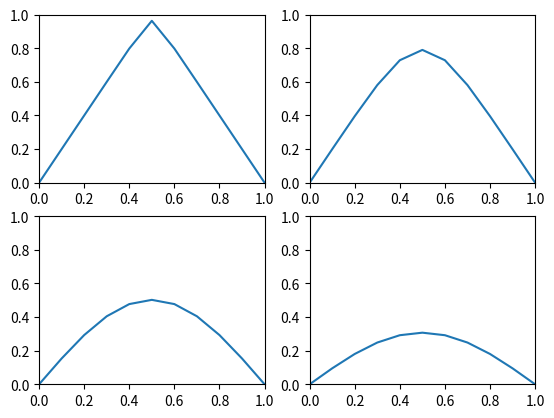

Source code (Python):

# %%
import numpy as np
import matplotlib.pyplot as plt
import warnings


class HeatFDGrid:
    """ 
    A Python class to solve Heat Partial Differenial Equation with Finite Difference method.
    This class could implement all three common Schemes of Finite Difference method: Explicit, Implicit, and Crank-Nicolson method
    Pleae find the the details of the three methods in the readme file
    The main part of this class is a numpy matrix that represents the grid, 
    and solution at every discreted time point could be exacted by 1-demension or 2-demonstion index, but only after the instance has completed calculation.
    With 1-D index x, the HeatFDGRid object returns the solution at time x
    With 2-D index specified as list [x,y], the HeatFDGrid object returns the solution at time y and the xth boundary condition
    This class supports users to input upper, lower and initial boundary conditions with self written function, 
    this file contains a sample initial boundary condition function, and upper and lower boundary condition are 0 if not specified 
    This class could be directly demonstrated with print() function, it would show the entire grid
    With Emplicit method, the solution may have unstable solutions, in this case, there will be a warning
    The file contains no error checking 
    
    Sample code to use these codes:
        a = HeatFDGrid(0, dx, 1, dt, 1000*dt)
        a.SetBoundaryConditions(demo_fun_explict)
        a.CalGrid()
    
[redacted]
    References:
    [1]Brandimarte P. Numerical methods in finance and economics: a MATLAB-based introduction[M]. John Wiley & Sons, 2013.
    [2]Seydel R, Seydel R. Tools for computational finance[M]. Berlin: Springer, 2006.
    [3]Ramalho L. Fluent python: Clear, concise, and effective programming[M]. " O'Reilly Media, Inc.", 2015.
    """
    typecode = 'd'
    
    def __init__(self, xmin, dx, xmax, dt, tmax):
        """
        The constructor of the class specifies the following variables to initialise a Finite Difference grid:
        1) xmin: the minimum x, which is the number that will appear at the [0,0] location of the grid
        2) dx: boundary condition step scale 
        3) xmax: the maximum x, which is the number that will appear at the [-1,0] location of the grid
        4) dt: time step scale 
        5) tmax: the maximum time in the grid
        """
        self.xmin = xmin
        self.dx = dx
        self.xmax = xmax
        self.dt = dt
        self.tmax = tmax
        self.N = round((self.xmax-self.xmin)/self.dx)
        self.xmax = self.xmin+self.N*self.dx
        self.M = round(self.tmax/self.dt)
        self.__FDGrid = np.zeros((self.N+1, self.M+1))

    def __getitem__(self, idx_list):
        """Special method to realise extract solution by index.
        Supports either 1 or 2-D indexing"""
        if isinstance(idx_list, int):
            x = idx_list
            return self.FDGrid_full[:, x]
        if len(idx_list) == 2:
            x, y = idx_list
            return self.FDGrid_full[x, y]

    def __repr__(self):
        """Special method to output the grid with print() function"""
        self.FDGrid_repr = self.__FDGrid
        return np.array_str(self.FDGrid_repr)

    def SetBoundaryConditions(self, f_init, f_ub=0, f_lb=0):
        """
        Class method to input boundary conditions
        the first input is the initial consition of the equation, and is a must for the grid
        the second input is the upper bound of the grid, could be user specified function or number, would be 0 if not specified
        the third input is the lower bound  of the grid, could be user specified function or number, would be 0 if not specified
        """
        self.rho = self.dt/(self.dx**2)

        if callable(f_ub):
            self.__FDGrid[0, :] = np.array(
                list(map(f_ub, np.arange(0, self.tmax+self.dt, self.dt))))
        else:
            self.__FDGrid[0, :] = f_ub

        if callable(f_lb):
            self.__FDGrid[-1, :] = np.array(list(map(f_lb,
                                                     np.arange(0, self.tmax+self.dt, self.dt))))
        else:
            self.__FDGrid[-1, :] = f_ub

        self.__FDGrid[:, 0] = np.array(
            list(map(f_init, np.arange(self.xmin, self.xmax+self.dx, self.dx))))

        self.FDGrid_ViewBoundary = self.__FDGrid

    def CalGrid(self, method='CrankNicolson'):
        """
        The method to calculate the grid, specify method by 'Explicit' 'Implicit' or 'CrankNicolson', use Crank-Nocolson method by default
        """
        if method == 'Explicit':
            """
            Explicit method calculation process
            """
            di = (1-2*self.rho)*np.ones((1, self.N-1))
            rho_arr = self.rho*np.ones((1, self.N-2))
            self.A = np.diagflat(di)+np.diagflat(rho_arr, 1) + \
                np.diagflat(rho_arr, -1)
            stability_test(self.A)
            for jdx in range(0, self.M):
                gj = self.cal_gj(jdx)
                self.__FDGrid[1:self.N, jdx +
                              1] = self.A.dot(self.__FDGrid[1:self.N, jdx]+gj)

        if method == 'Implicit':
            """
            Implicit method calculation process
            """
            di = (1+2*self.rho)*np.ones((1, self.N-1))
            rho_arr = -self.rho*np.ones((1, self.N-2))
            self.B = np.diagflat(di)+np.diagflat(rho_arr, 1) + \
                np.diagflat(rho_arr, -1)

            for jdx in range(0, self.M):
                gj = self.cal_gj(jdx)
                self.__FDGrid[1:self.N, jdx+1] = np.linalg.inv(
                    self.B).dot(self.__FDGrid[1:self.N, jdx]+gj)

        if method == 'CrankNicolson':
            """
            Crank-Nicolson method calculation process
            """
            diC = 2*(1+self.rho)*np.ones((1, self.N-1))
            rho_arrC = -self.rho*np.ones((1, self.N-2))
            self.C = np.diagflat(diC)+np.diagflat(rho_arrC, 1) + \
                np.diagflat(rho_arrC, -1)
            diD = 2*(1-self.rho)*np.ones((1, self.N-1))
            rho_arrD = self.rho*np.ones((1, self.N-2))
            self.D = np.diagflat(diD)+np.diagflat(rho_arrD, 1) + \
                np.diagflat(rho_arrD, -1)

            for jdx in range(0, self.M):
                gj = self.cal_gj(jdx)
                gj_plus_one = self.cal_gj(jdx+1)
                self.__FDGrid[1:self.N, jdx+1] = np.linalg.inv(self.C).dot(
                    (self.D.dot(self.__FDGrid[1:self.N, jdx])+self.rho*(gj+gj_plus_one)))

        self.FDGrid_full = self.__FDGrid

    def cal_gj(self, idx):
        """
        Inner function in the calculation process
        """
        gj = np.concatenate(([self.__FDGrid[0, idx]], np.zeros(
            (self.N-3)), [self.__FDGrid[self.N, idx]]))
        return gj


def stability_test(A):
    """
    A function to perform stability test for Explicit method
    """
    if np.linalg.norm(A, np.inf) <= 1:
        print("Convergence analysis show that this method is stable")
    else:
        print("Stability of this explict method cannot be granteened")
        warnings.warn("Stability of this explict method cannot be granteened")


def demo_fun_explict(x):
    """
    This is a demo function of specifing boundary conditions
    please indicate Piecewise functions by if else statements
    """
    if 0 <= x <= 0.5:
        return 2*x
    elif x >= 0.5 or x <= 1:
        return 2*(1-x)


# %%
if __name__ == "__main__":
    """
    main function to test code while writing the code
    """
    dx = 0.1
    dt = 0.001
    a = HeatFDGrid(0, dx, 1, dt, 1000*dt)
    a.SetBoundaryConditions(demo_fun_explict)
    a.CalGrid()
    
    plt.subplot(221)
    plt.plot(np.arange(0, 1+dx, dx), a[1])
    plt.axis([0, 1, 0, 1])
    plt.subplot(222)
    plt.plot(np.arange(0, 1+dx, dx), a[:, 10])
    plt.axis([0, 1, 0, 1])
    plt.subplot(223)
    plt.plot(np.arange(0, 1+dx, dx), a[:, 50])
    plt.axis([0, 1, 0, 1])
    plt.subplot(224)
    plt.plot(np.arange(0, 1+dx, dx), a[:, 100])
    plt.axis([0, 1, 0, 1])
    print(a)

# %%
